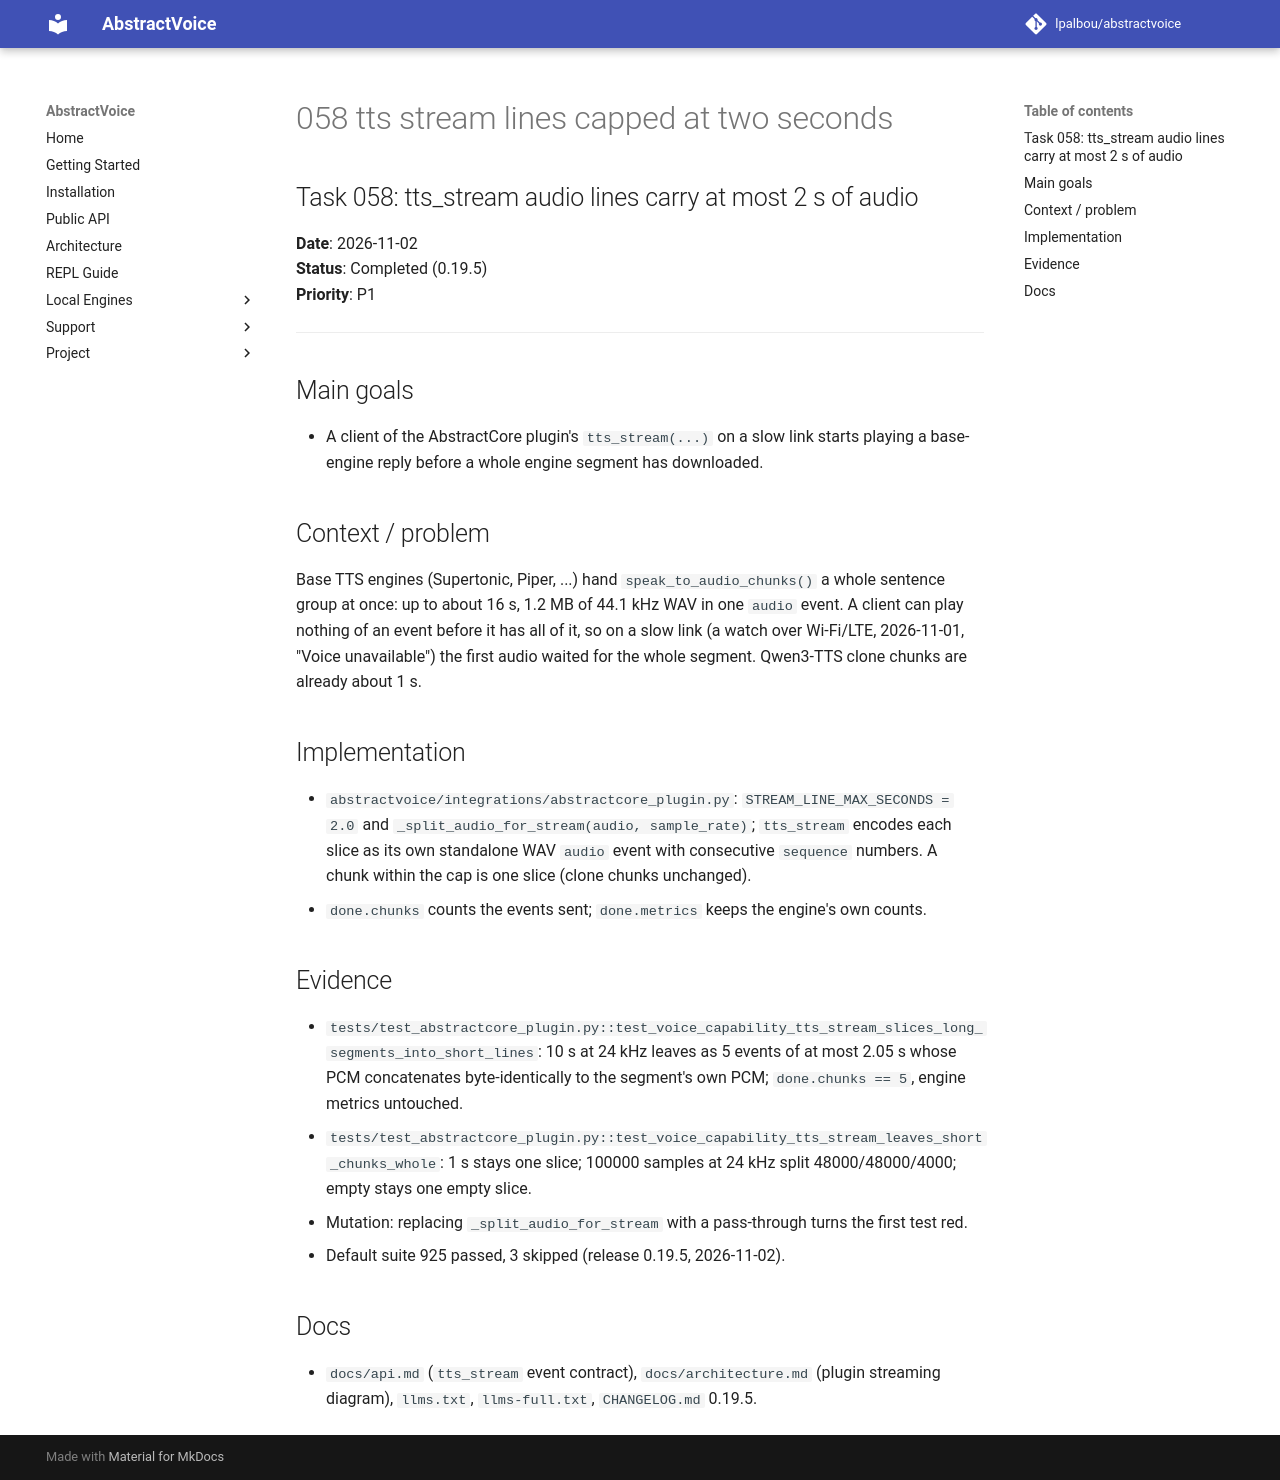

repository: lpalbou/AbstractVoice · page: backlog/completed/058_tts_stream_lines_capped_at_two_seconds/index.html · generator: mkdocs

## Task 058: tts_stream audio lines carry at most 2 s of audio

**Date**: 2026-11-02  
**Status**: Completed (0.19.5)  
**Priority**: P1  

---

## Main goals

- A client of the AbstractCore plugin's `tts_stream(...)` on a slow link starts playing a base-engine reply
  before a whole engine segment has downloaded.

## Context / problem

Base TTS engines (Supertonic, Piper, ...) hand `speak_to_audio_chunks()` a whole sentence group at once: up to about
16 s, 1.2 MB of 44.1 kHz WAV in one `audio` event. A client can play nothing of an event before it has all of it, so
on a slow link (a watch over Wi-Fi/LTE, 2026-11-01, "Voice unavailable") the first audio waited for the whole
segment. Qwen3-TTS clone chunks are already about 1 s.

## Implementation

- `abstractvoice/integrations/abstractcore_plugin.py`: `STREAM_LINE_MAX_SECONDS = 2.0` and
  `_split_audio_for_stream(audio, sample_rate)`; `tts_stream` encodes each slice as its own standalone WAV `audio`
  event with consecutive `sequence` numbers. A chunk within the cap is one slice (clone chunks unchanged).
- `done.chunks` counts the events sent; `done.metrics` keeps the engine's own counts.

## Evidence

- `tests/test_abstractcore_plugin.py::test_voice_capability_tts_stream_slices_long_segments_into_short_lines`:
  10 s at 24 kHz leaves as 5 events of at most 2.05 s whose PCM concatenates byte-identically to the
  segment's own PCM; `done.chunks == 5`, engine metrics untouched.
- `tests/test_abstractcore_plugin.py::test_voice_capability_tts_stream_leaves_short_chunks_whole`: 1 s stays one
  slice; 100000 samples at 24 kHz split 48000/48000/4000; empty stays one empty slice.
- Mutation: replacing `_split_audio_for_stream` with a pass-through turns the first test red.
- Default suite 925 passed, 3 skipped (release 0.19.5, 2026-11-02).

## Docs

- `docs/api.md` (`tts_stream` event contract), `docs/architecture.md` (plugin streaming diagram), `llms.txt`,
  `llms-full.txt`, `CHANGELOG.md` 0.19.5.
